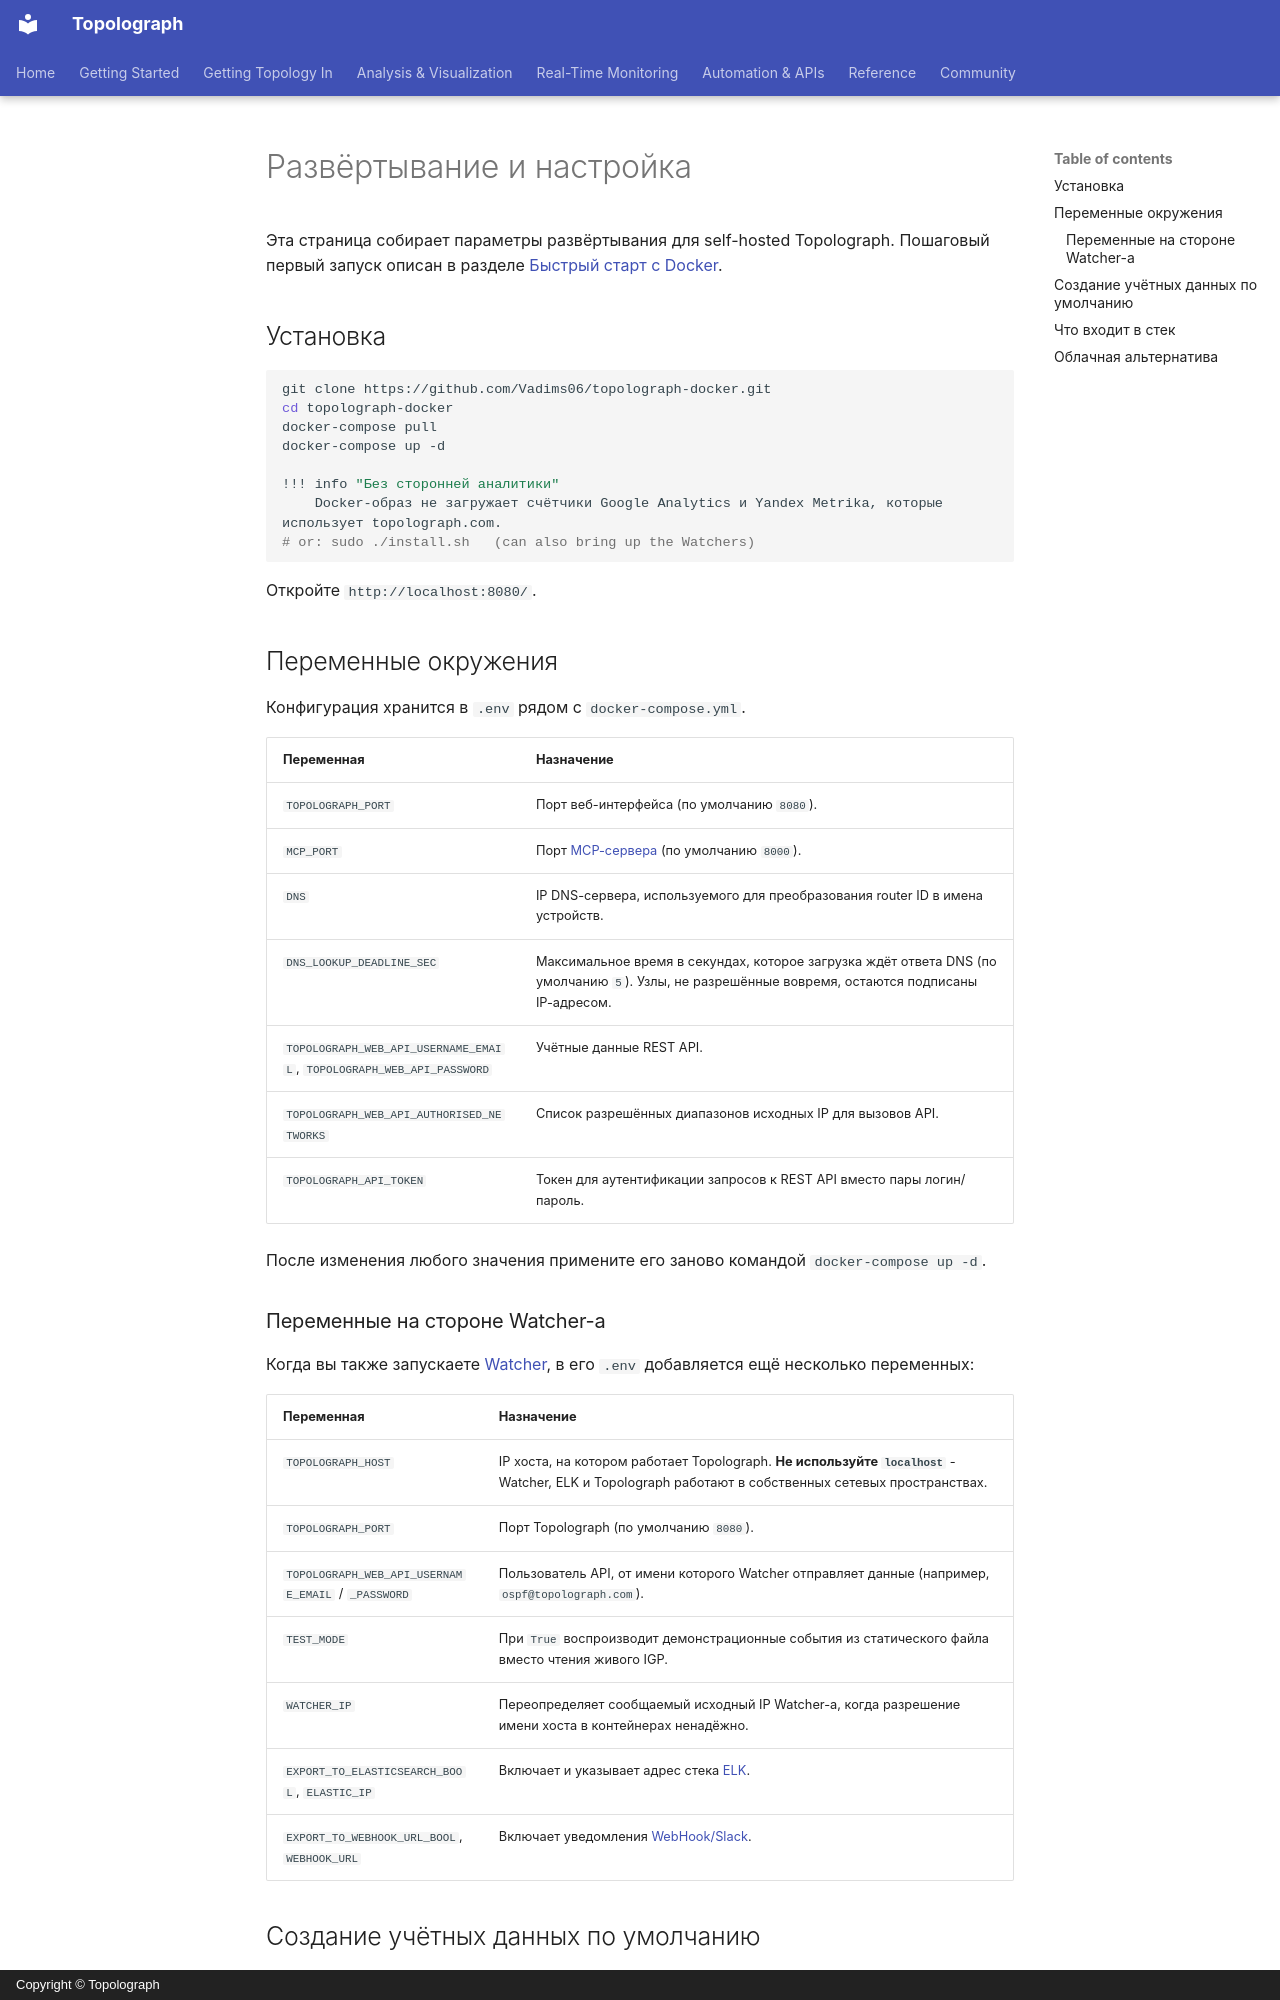

repository: Vadims06/topolograph · page: reference/deployment.ru/index.html · generator: mkdocs · copyright: Copyright © Topolograph

# Развёртывание и настройка

Эта страница собирает параметры развёртывания для self-hosted Topolograph.
Пошаговый первый запуск описан в разделе
[Быстрый старт с Docker](../getting-started/quickstart-docker.md).

## Установка

```bash
git clone https://github.com/Vadims06/topolograph-docker.git
cd topolograph-docker
docker-compose pull
docker-compose up -d

!!! info "Без сторонней аналитики"
    Docker-образ не загружает счётчики Google Analytics и Yandex Metrika, которые использует topolograph.com.
# or: sudo ./install.sh   (can also bring up the Watchers)
```

Откройте `http://localhost:8080/`.

## Переменные окружения

Конфигурация хранится в `.env` рядом с `docker-compose.yml`.

| Переменная | Назначение |
| --- | --- |
| `TOPOLOGRAPH_PORT` | Порт веб-интерфейса (по умолчанию `8080`). |
| `MCP_PORT` | Порт [MCP-сервера](../automation/mcp-server.md) (по умолчанию `8000`). |
| `DNS` | IP DNS-сервера, используемого для преобразования router ID в имена устройств. |
| `DNS_LOOKUP_DEADLINE_SEC` | Максимальное время в секундах, которое загрузка ждёт ответа DNS (по умолчанию `5`). Узлы, не разрешённые вовремя, остаются подписаны IP-адресом. |
| `TOPOLOGRAPH_WEB_API_USERNAME_EMAIL`, `TOPOLOGRAPH_WEB_API_PASSWORD` | Учётные данные REST API. |
| `TOPOLOGRAPH_WEB_API_AUTHORISED_NETWORKS` | Список разрешённых диапазонов исходных IP для вызовов API. |
| `TOPOLOGRAPH_API_TOKEN` | Токен для аутентификации запросов к REST API вместо пары логин/пароль. |

После изменения любого значения примените его заново командой
`docker-compose up -d`.

### Переменные на стороне Watcher-а

Когда вы также запускаете [Watcher](../monitoring/index.md), в его `.env`
добавляется ещё несколько переменных:

| Переменная | Назначение |
| --- | --- |
| `TOPOLOGRAPH_HOST` | IP хоста, на котором работает Topolograph. **Не используйте `localhost`** - Watcher, ELK и Topolograph работают в собственных сетевых пространствах. |
| `TOPOLOGRAPH_PORT` | Порт Topolograph (по умолчанию `8080`). |
| `TOPOLOGRAPH_WEB_API_USERNAME_EMAIL` / `_PASSWORD` | Пользователь API, от имени которого Watcher отправляет данные (например, `ospf@topolograph.com`). |
| `TEST_MODE` | При `True` воспроизводит демонстрационные события из статического файла вместо чтения живого IGP. |
| `WATCHER_IP` | Переопределяет сообщаемый исходный IP Watcher-а, когда разрешение имени хоста в контейнерах ненадёжно. |
| `EXPORT_TO_ELASTICSEARCH_BOOL`, `ELASTIC_IP` | Включает и указывает адрес стека [ELK](../monitoring/elk-kibana.md). |
| `EXPORT_TO_WEBHOOK_URL_BOOL`, `WEBHOOK_URL` | Включает уведомления [WebHook/Slack](../monitoring/webhooks.md). |
